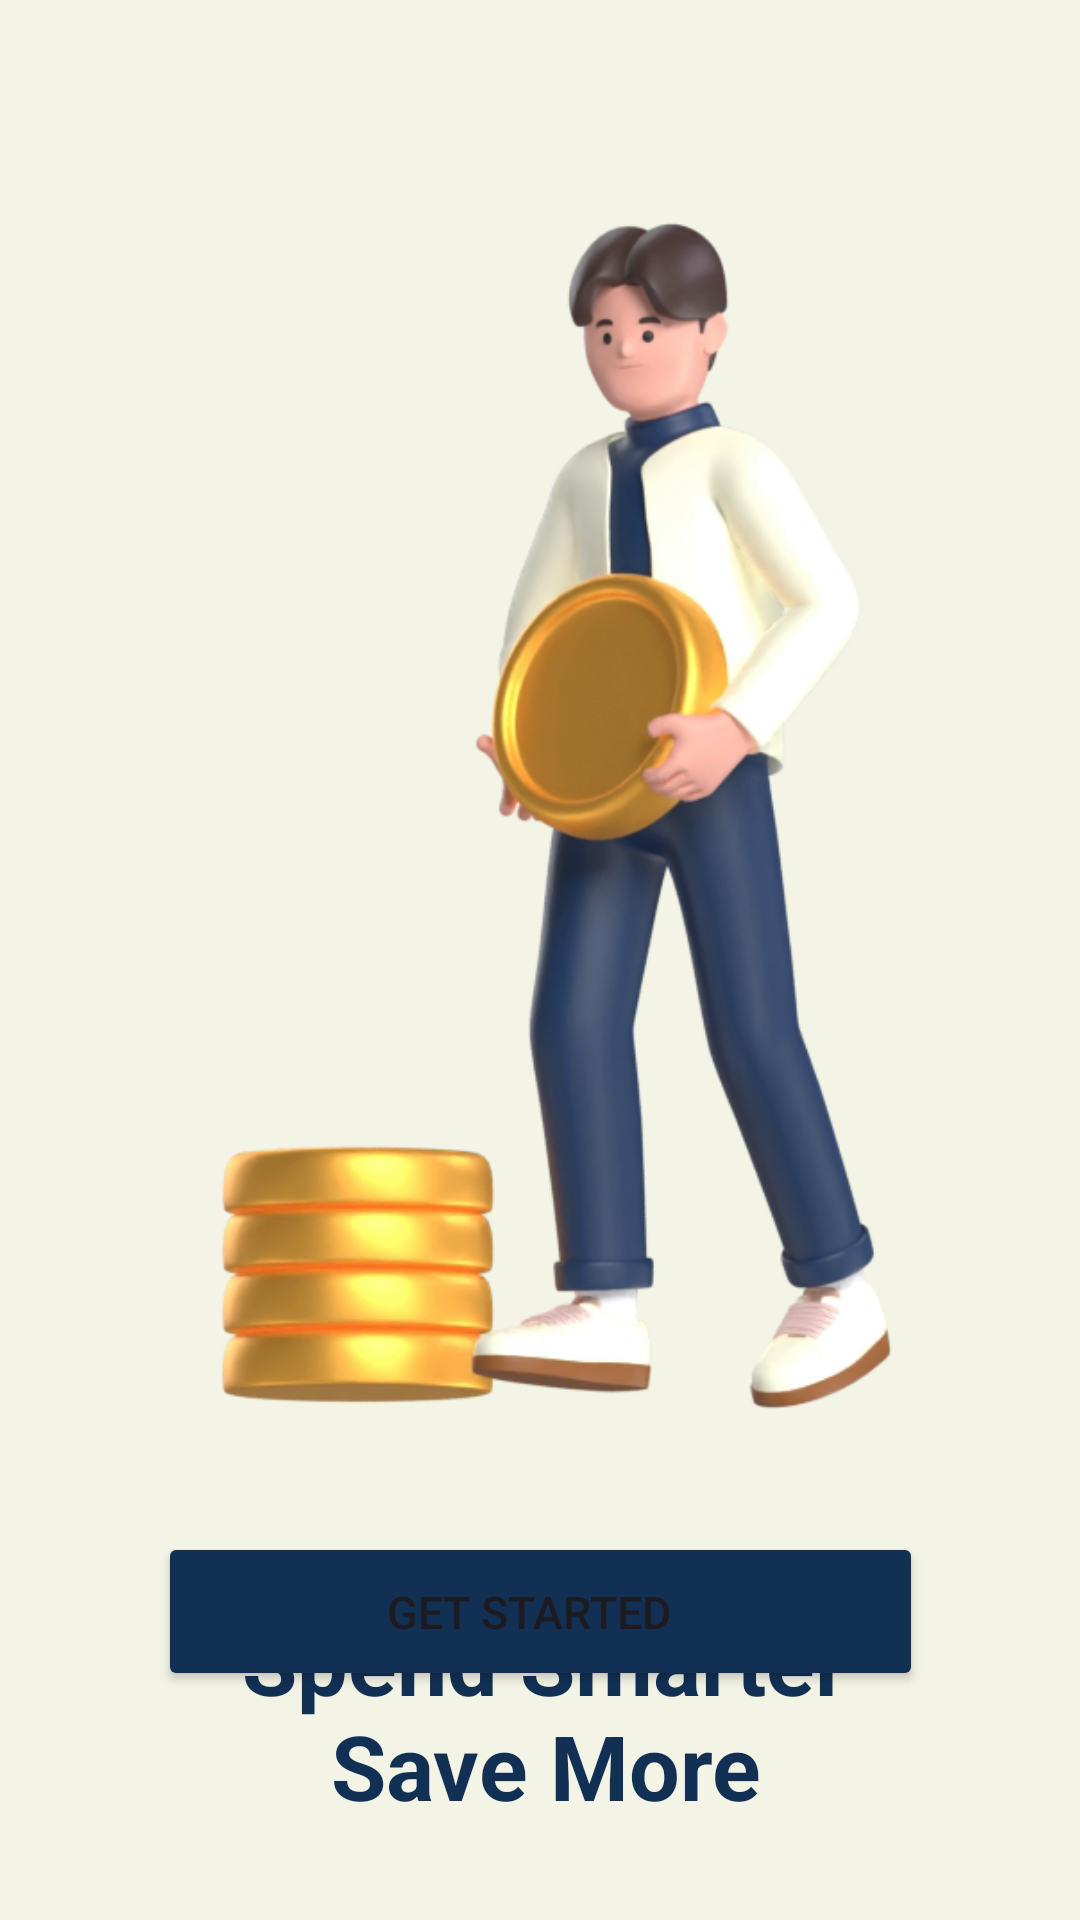

Write the Android layout XML for this screen, with the resource values it uses.
<!-- AndroidManifest.xml: application theme Theme.MyBudget -->
<!-- res/layout/activity_get_started.xml -->
<?xml version="1.0" encoding="utf-8"?>
<androidx.constraintlayout.widget.ConstraintLayout xmlns:android="http://schemas.android.com/apk/res/android"
    xmlns:app="http://schemas.android.com/apk/res-auto"
    xmlns:tools="http://schemas.android.com/tools"
    android:id="@+id/main"
    android:layout_width="match_parent"
    android:layout_height="match_parent"
    android:background="#F3F3E6"
    tools:context=".GetStarted">

    <ImageView
        android:id="@+id/imageView"
        android:layout_width="328dp"
        android:layout_height="490dp"
        android:src="@drawable/man"
        app:layout_constraintBottom_toBottomOf="parent"
        app:layout_constraintEnd_toEndOf="parent"
        app:layout_constraintHorizontal_bias="0.493"
        app:layout_constraintStart_toStartOf="parent"
        app:layout_constraintTop_toTopOf="parent"
        app:layout_constraintVertical_bias="0.288" />

    <TextView
        android:layout_width="249dp"
        android:layout_height="106dp"
        android:text="@string/spend_smarter_save_more"
        android:textAlignment="center"
        android:textColor="#113054"
        android:textSize="30sp"
        android:textStyle="bold"
        app:layout_constraintBottom_toBottomOf="parent"
        app:layout_constraintEnd_toEndOf="parent"
        app:layout_constraintHorizontal_bias="0.518"
        app:layout_constraintStart_toStartOf="parent"
        app:layout_constraintTop_toBottomOf="@+id/imageView"
        app:layout_constraintVertical_bias="0.0" />

    <Button
        android:id="@+id/button"
        android:layout_width="255dp"
        android:layout_height="53dp"
        android:backgroundTint="#113054"
        android:paddingEnd="20dp"
        android:text="@string/get_started"
        android:textAlignment="center"
        android:textSize="15sp"
        app:layout_constraintBottom_toBottomOf="parent"
        app:layout_constraintEnd_toEndOf="parent"
        app:layout_constraintStart_toStartOf="parent"
        app:layout_constraintTop_toTopOf="parent"
        app:layout_constraintVertical_bias="0.87" />


</androidx.constraintlayout.widget.ConstraintLayout>
<!-- resources referenced by this layout -->
<resources>
  <!-- drawable man: png bitmap (drawable, 170242 bytes) -->
  <string name="get_started">Get Started</string>
  <string name="spend_smarter_save_more">Spend Smarter Save More</string>
  <style name="Theme.MyBudget" parent="Base.Theme.MyBudget" />
  <style name="Base.Theme.MyBudget" parent="Theme.Material3.DayNight.NoActionBar">
          
          
      </style>
</resources>
